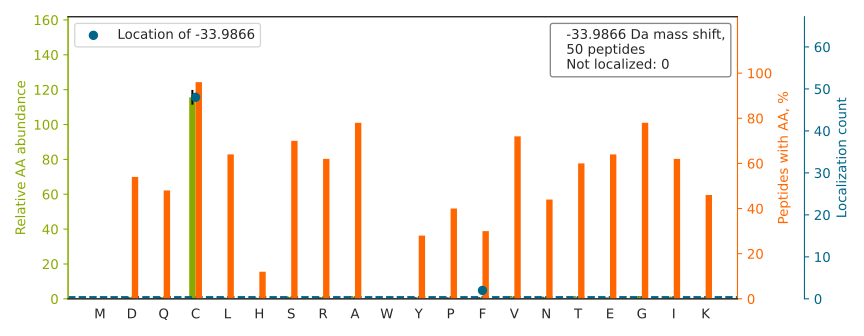

Data behind this chart, as committed beside it:
top isoform	localization score	spectrum
VRPC[-34]VVYGGADIGQQIR	1.0	HF170411_DM_HeLa_Fwd_GSK591_Input_07.301…
LSLC[-34]GEESFGTGSDHIR	1	HF170411_DM_HeLa_Fwd_GSK591_Input_08.298…
EILGTAQSVGC[-34]NVDGR	1.0	HF170411_DM_HeLa_Fwd_GSK591_Input_14.276…
NISVASC[-34]NSSQVVVAVGR	1.0	HF170411_DM_HeLa_Fwd_GSK591_Input_04.313…
NLEAVETLGSTSTIC[-34]SDK	1.0	HF170411_DM_HeLa_Fwd_GSK591_Input_06.357…
YLAADKDGNVTC[-34]ER	1.0	HF170411_DM_HeLa_Fwd_GSK591_Input_09.133…
VNQIGSVTESIQAC[-34]K	1.0	HF170411_DM_HeLa_Fwd_GSK591_Input_10.296…
FNAHGDANTIVC[-34]NSK	1	HF170411_DM_HeLa_Fwd_GSK591_Input_16.120…
VTVAGLAGKDPVQC[-34]SR	1.0	HF170411_DM_HeLa_Fwd_GSK591_Input_14.212…
IFVGNVSAAC[-34]TSQELR	1	HF170411_DM_HeLa_Fwd_GSK591_Input_07.340…
DNPGVVTC[-34]LDEAR	1.0	HF170411_DM_HeLa_Fwd_GSK591_Input_04.323…
INISEGNC[-34]PER	1.0	HF170411_DM_HeLa_Fwd_GSK591_Input_11.171…
LAGC[-34]TVFITGASR	0.9987	HF170411_DM_HeLa_Fwd_GSK591_Input_10.349…
TC[-34]GFDFTGAVEDISK	0.6081	HF170411_DM_HeLa_Fwd_GSK591_Input_11.468…
GLC[-34]AIAQAESLR	1.0	HF170411_DM_HeLa_Fwd_GSK591_Input_13.335…
TDDYLDQPC[-34]YETINR	1.0	HF170411_DM_HeLa_Fwd_GSK591_Input_10.382…
TPC[-34]NAGTFSQPEK	1	HF170411_DM_HeLa_Fwd_GSK591_Input_11.158…
KITIADC[-34]GQLE	1.0	HF170411_DM_HeLa_Fwd_GSK591_Input_15.262…
LVVPASQC[-34]GSLIGK	1.0	HF170411_DM_HeLa_Fwd_GSK591_Input_11.326…
AAVEEGIVLGGGC[-34]ALLR	1.0	HF170411_DM_HeLa_Fwd_GSK591_Input_08.450…
LAAQSC[-34]ALSLVR	1.0	HF170411_DM_HeLa_Fwd_GSK591_Input_04.315…
IIYGGSVTGATC[-34]K	1.0	HF170411_DM_HeLa_Fwd_GSK591_Input_13.209…
VIGSGC[-34]NLDSAR	1.0	HF170411_DM_HeLa_Fwd_GSK591_Input_14.151…
LVVPATQC[-34]GSLIGK	1.0	HF170411_DM_HeLa_Fwd_GSK591_Input_11.342…
AAEC[-34]NIVVTQPR	1.0	HF170411_DM_HeLa_Fwd_GSK591_Input_04.205…
LLTSYGFIQC[-34]SER	0.9986	HF170411_DM_HeLa_Fwd_GSK591_Input_06.371…
YADLTEDQLPSC[-34]ESLKDTIAR	1.0	HF170411_DM_HeLa_Fwd_GSK591_Input_13.338…
SSGEIVYC[-34]GQVFEK	0.9998	HF170411_DM_HeLa_Fwd_GSK591_Input_14.339…
SAGGIGVAVSC[-34]IR	1.0	HF170411_DM_HeLa_Fwd_GSK591_Input_06.296…
YLAEVAC[-34]GDDR	1.0	HF170411_DM_HeLa_Fwd_GSK591_Input_13.204…
SC[-34]GSSTPDEFPTDIPGTK	1	HF170411_DM_HeLa_Fwd_GSK591_Input_09.344…
NTGIIC[-34]TIGPASR	1.0	HF170411_DM_HeLa_Fwd_GSK591_Input_08.306…
TVPFC[-34]STFAAFFTR	0.911	HF170411_DM_HeLa_Fwd_GSK591_Input_07.564…
ALENDPDC[-34]R	1.0	HF170411_DM_HeLa_Fwd_GSK591_Input_07.919…
VEDVVVSDEC[-34]R	1.0	HF170411_DM_HeLa_Fwd_GSK591_Input_14.184…
VPADTEVVC[-34]APPTAYIDFAR	0.9992	HF170411_DM_HeLa_Fwd_GSK591_Input_13.494…
ALANSLAC[-34]QGK	1.0	HF170411_DM_HeLa_Fwd_GSK591_Input_11.138…
VPTANVSVVDLTC[-34]R	1.0	HF170411_DM_HeLa_Fwd_GSK591_Input_11.361…
HEQNIDC[-34]GGGYVK	1.0	HF170411_DM_HeLa_Fwd_GSK591_Input_09.119…
ALQSGQC[-34]AGAALDVFTEEPPRDR	0.9978	HF170411_DM_HeLa_Fwd_GSK591_Input_09.386…
HVPDSGATATAYLC[-34]GVK	1.0	HF170411_DM_HeLa_Fwd_GSK591_Input_07.272…
TLIQNC[-34]GASTIR	1.0	HF170411_DM_HeLa_Fwd_GSK591_Input_08.203…
VADF[-34]TEQYNEQYGAVR	1.0	HF170411_DM_HeLa_Fwd_GSK591_Input_11.309…
EIVHLQAGQC[-34]GNQIGAK	1.0	HF170411_DM_HeLa_Fwd_GSK591_Input_09.208…
VLTGVAGEDAEC[-34]HAAK	1.0	HF170411_DM_HeLa_Fwd_GSK591_Input_04.135…
DIC[-34]NDVLSLLEK	1.0	HF170411_DM_HeLa_Fwd_GSK591_Input_13.536…
QGLLPVLESF[-34]K	1.0	HF170411_DM_HeLa_Fwd_GSK591_Input_14.473…
YLAEVAC[-34]GDDRK	1.0	HF170411_DM_HeLa_Fwd_GSK591_Input_13.131…
FEELC[-34]SDLFR	0.9699	HF170411_DM_HeLa_Fwd_GSK591_Input_07.460…
LPAVSSVAC[-34]GASVGYAVTK	1.0	HF170411_DM_HeLa_Fwd_GSK591_Input_10.374…
